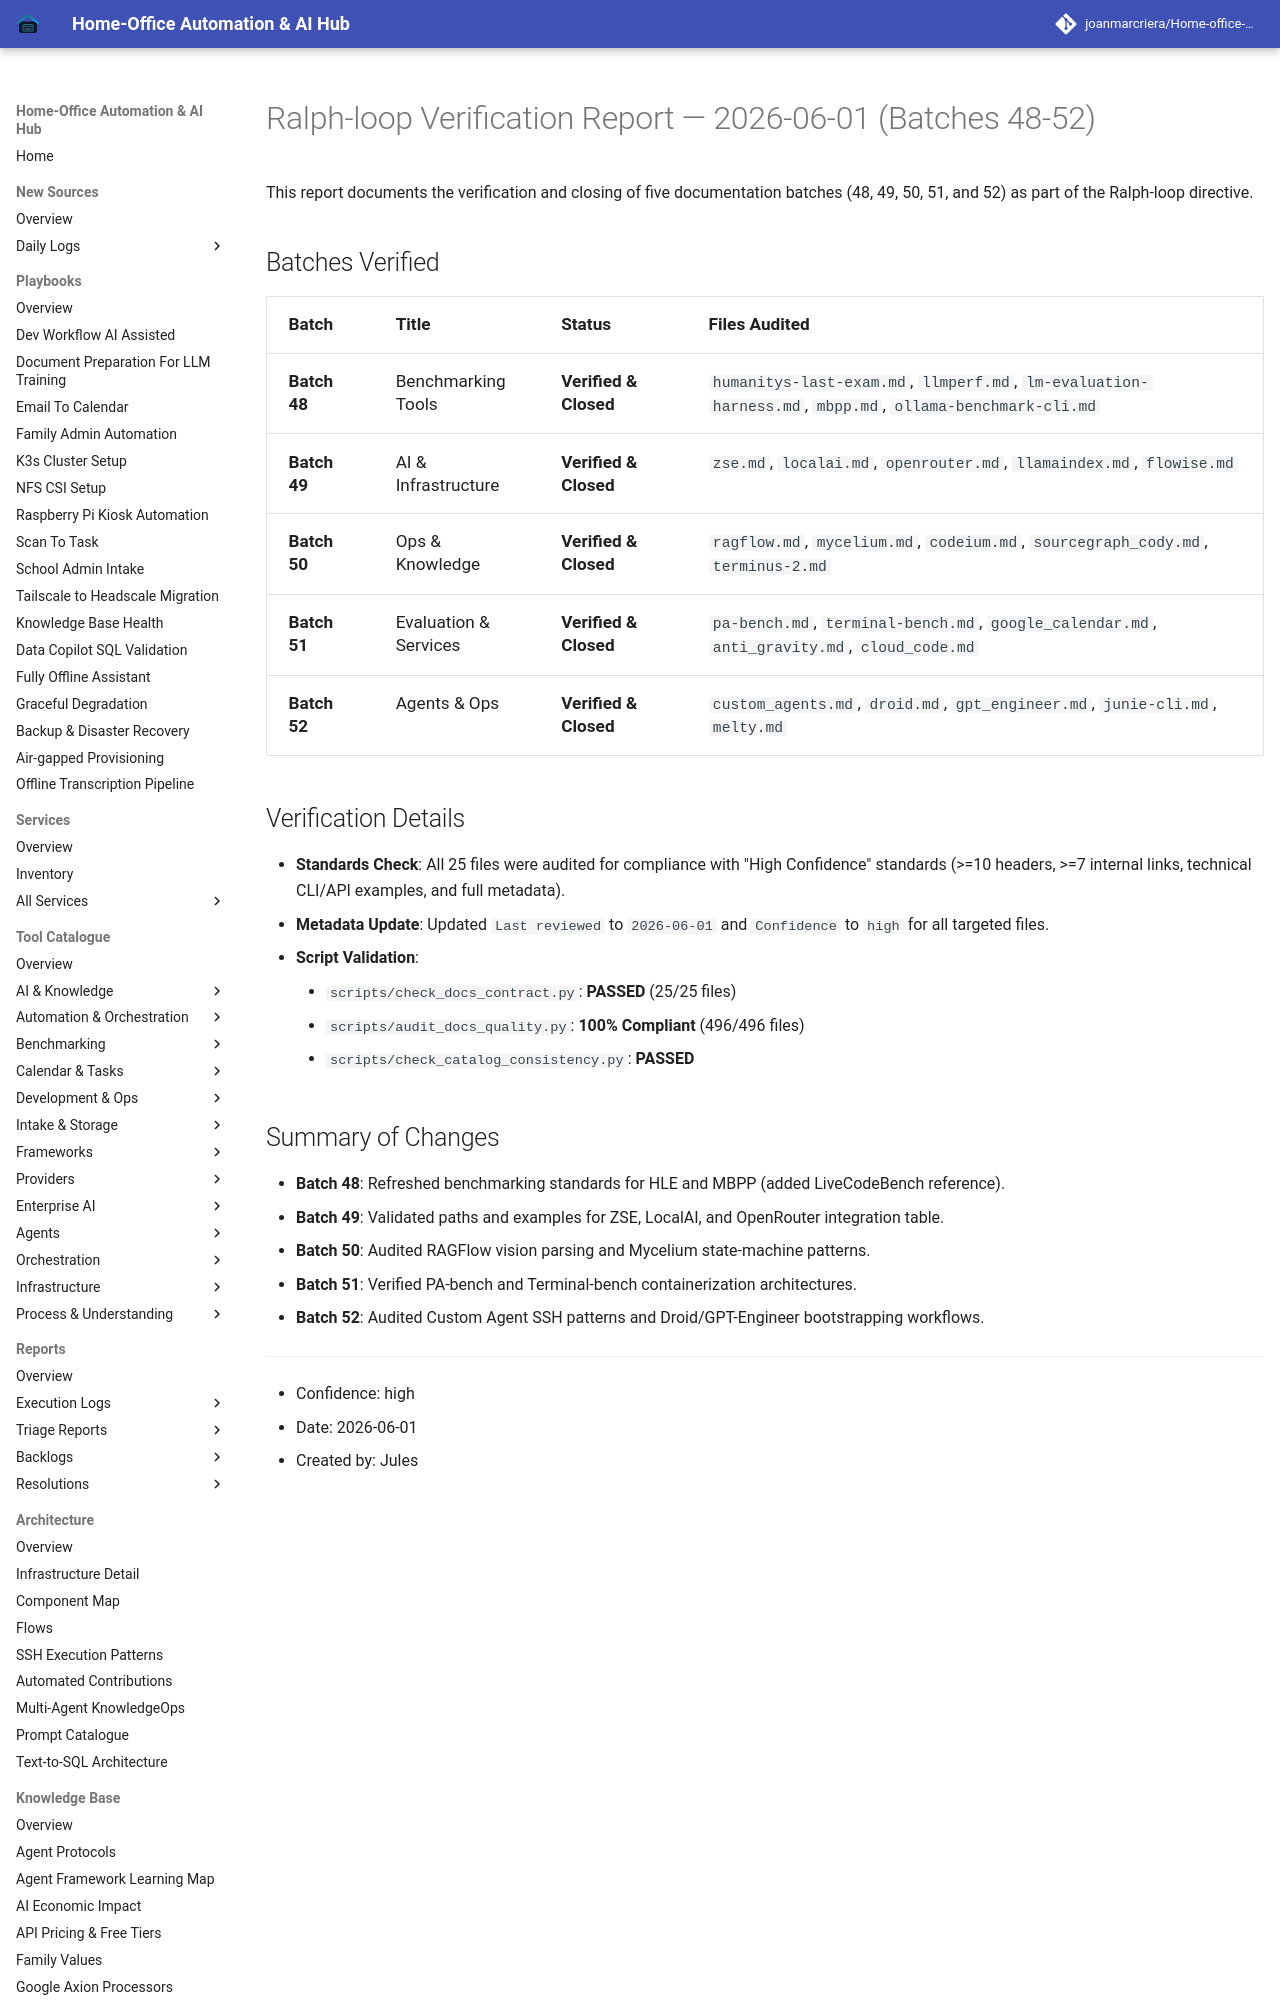

repository: joanmarcriera/Home-office-automations · page: reports/ralph-loop-execution-2026-06-01-verification-batch-48-52/index.html · generator: mkdocs

# Ralph-loop Verification Report — 2026-06-01 (Batches 48-52)

This report documents the verification and closing of five documentation batches (48, 49, 50, 51, and 52) as part of the Ralph-loop directive.

## Batches Verified

| Batch | Title | Status | Files Audited |
| :--- | :--- | :--- | :--- |
| **Batch 48** | Benchmarking Tools | **Verified & Closed** | `humanitys-last-exam.md`, `llmperf.md`, `lm-evaluation-harness.md`, `mbpp.md`, `ollama-benchmark-cli.md` |
| **Batch 49** | AI & Infrastructure | **Verified & Closed** | `zse.md`, `localai.md`, `openrouter.md`, `llamaindex.md`, `flowise.md` |
| **Batch 50** | Ops & Knowledge | **Verified & Closed** | `ragflow.md`, `mycelium.md`, `codeium.md`, `sourcegraph_cody.md`, `terminus-2.md` |
| **Batch 51** | Evaluation & Services | **Verified & Closed** | `pa-bench.md`, `terminal-bench.md`, `google_calendar.md`, `anti_gravity.md`, `cloud_code.md` |
| **Batch 52** | Agents & Ops | **Verified & Closed** | `custom_agents.md`, `droid.md`, `gpt_engineer.md`, `junie-cli.md`, `melty.md` |
